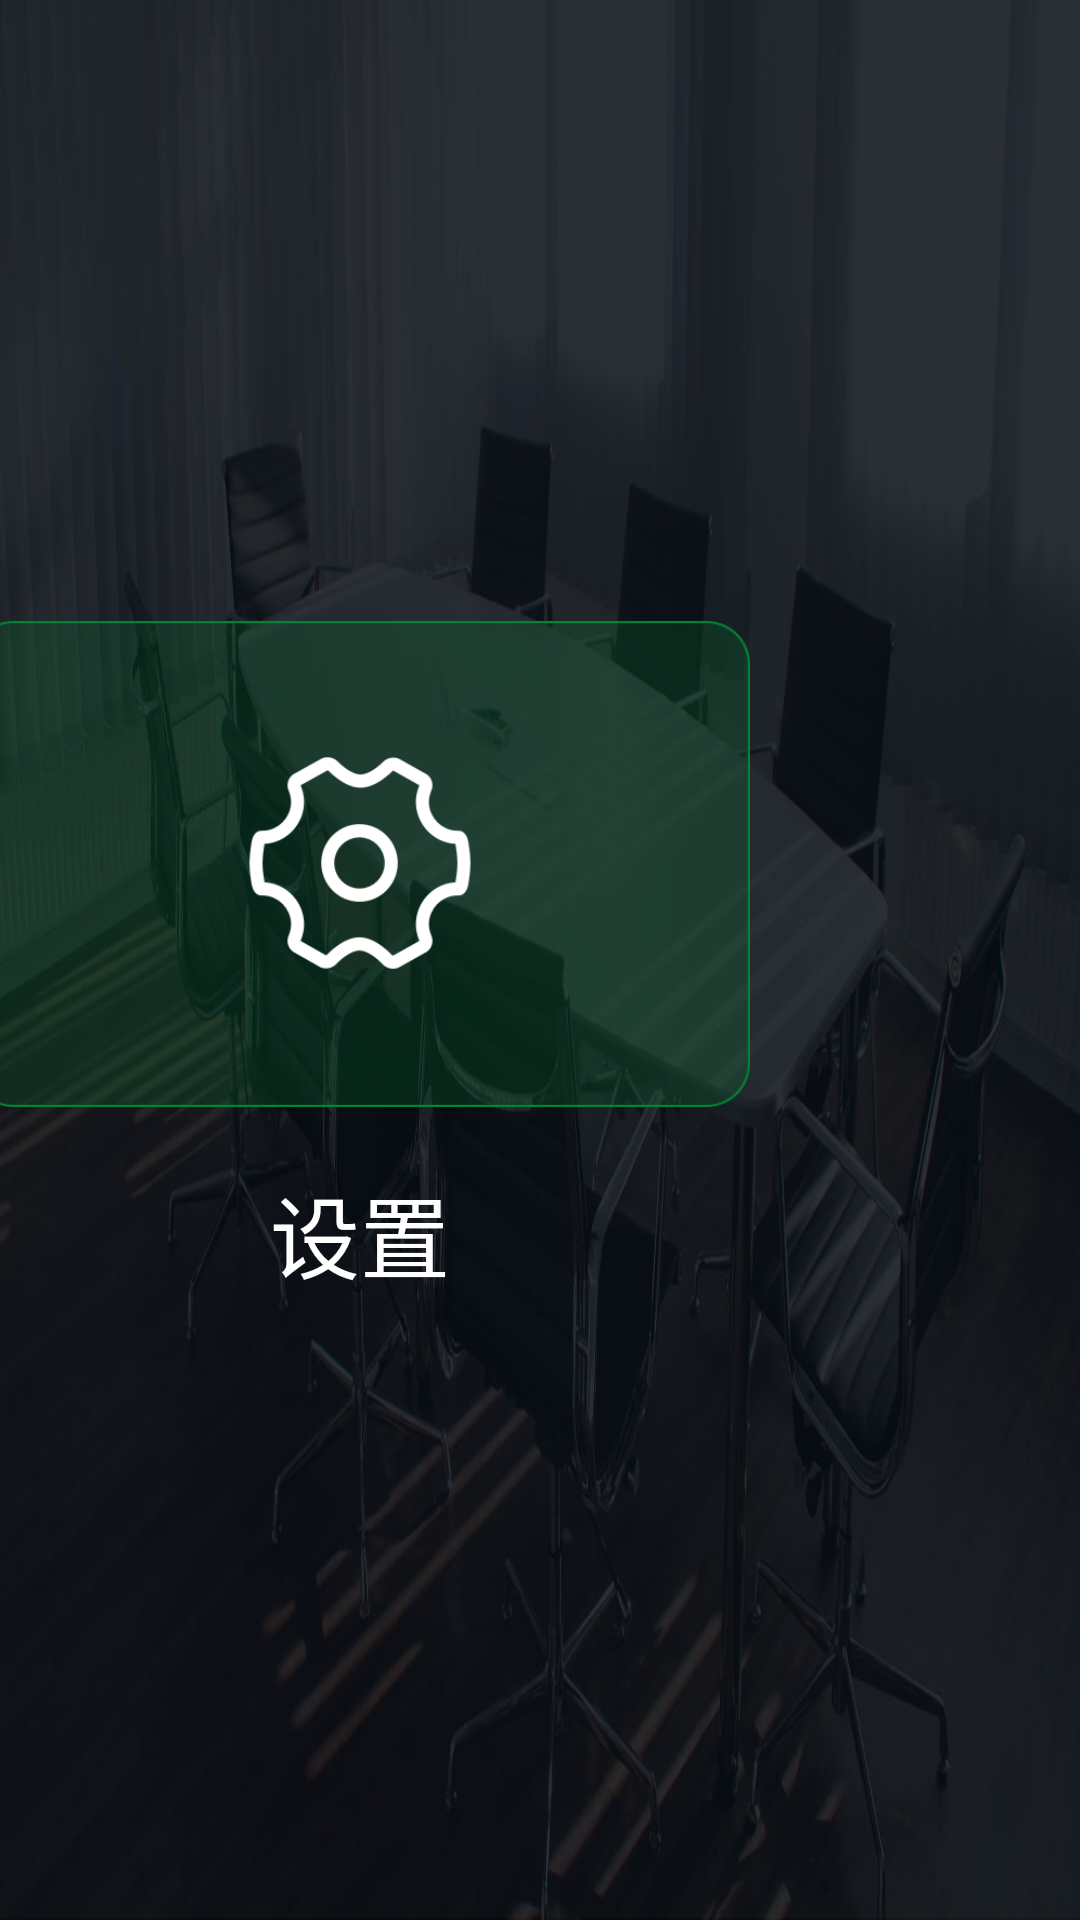

The Android layout XML behind this screen, and the referenced resources:
<!-- AndroidManifest.xml: activity theme AppTheme.NoActionBar -->
<!-- res/layout/activity_main.xml -->
<?xml version="1.0" encoding="utf-8"?>
<LinearLayout xmlns:android="http://schemas.android.com/apk/res/android"
    android:id="@+id/activity_main"
    android:layout_width="match_parent"
    android:layout_height="match_parent"
    android:background="@drawable/background_img"
    android:gravity="center"
    android:orientation="horizontal">


    <LinearLayout
        android:layout_width="wrap_content"
        android:layout_height="wrap_content"
        android:gravity="center"
        android:orientation="vertical">

        <Button
            android:id="@+id/select_settings"
            android:layout_width="260dp"
            android:layout_height="162dp"
            android:background="@drawable/home_page_setting_selector" />

        <TextView
            android:layout_width="wrap_content"
            android:layout_height="wrap_content"
            android:layout_marginTop="20dp"
            android:text="@string/set_up_the"
            android:textColor="@color/white"
            android:textSize="30sp" />

    </LinearLayout>


    <LinearLayout
        android:layout_width="wrap_content"
        android:layout_height="wrap_content"
        android:layout_marginLeft="120dp"
        android:gravity="center"
        android:orientation="vertical">

        <Button
            android:id="@+id/enter_home_page"
            android:layout_width="260dp"
            android:layout_height="162dp"
            android:background="@drawable/home_page_enter_the_selector" />

        <TextView
            android:layout_width="wrap_content"
            android:layout_height="wrap_content"
            android:layout_marginTop="20dp"
            android:text="@string/enter_home_page"
            android:textColor="@color/white"
            android:textSize="30sp" />
    </LinearLayout>

</LinearLayout>
<!-- resources referenced by this layout -->
<resources>
  <color name="white">#FFFFFF</color>
  <!-- drawable background_img: jpg bitmap (drawable-xhdpi, 88841 bytes) -->
  <!-- drawable home_page_enter_the_selector (drawable) -->
  <?xml version="1.0" encoding="utf-8"?>
  <selector xmlns:android="http://schemas.android.com/apk/res/android">
      
      <item android:drawable="@drawable/home_page_enter_the_pressed" android:state_selected="true" />
      
      <item android:drawable="@drawable/home_page_enter_the_pressed" android:state_focused="true" />
      
      <item android:drawable="@drawable/home_page_enter_the_pressed" android:state_pressed="true" />
      
      <item android:drawable="@drawable/home_page_enter_the" />
  </selector>
  <!-- drawable home_page_setting_selector (drawable) -->
  <?xml version="1.0" encoding="utf-8"?>
  <selector xmlns:android="http://schemas.android.com/apk/res/android">
      
      <item android:drawable="@drawable/home_page_setting_pressed" android:state_selected="true" />
      
      <item android:drawable="@drawable/home_page_setting_pressed" android:state_focused="true" />
      
      <item android:drawable="@drawable/home_page_setting_pressed" android:state_pressed="true" />
      
      <item android:drawable="@drawable/home_page_setting" />
  </selector>
  <string name="enter_home_page">进入</string>
  <string name="set_up_the">设置</string>
  <style name="AppTheme.NoActionBar">
          <item name="windowActionBar">false</item>
          <item name="windowNoTitle">true</item>
      </style>
  <!-- drawable home_page_enter_the_pressed: png bitmap (drawable-xhdpi, 276347 bytes) -->
  <!-- drawable home_page_enter_the: png bitmap (drawable-xhdpi, 21093 bytes) -->
  <!-- drawable home_page_setting_pressed: png bitmap (drawable-xhdpi, 280489 bytes) -->
  <!-- drawable home_page_setting: png bitmap (drawable-xhdpi, 25858 bytes) -->
</resources>
